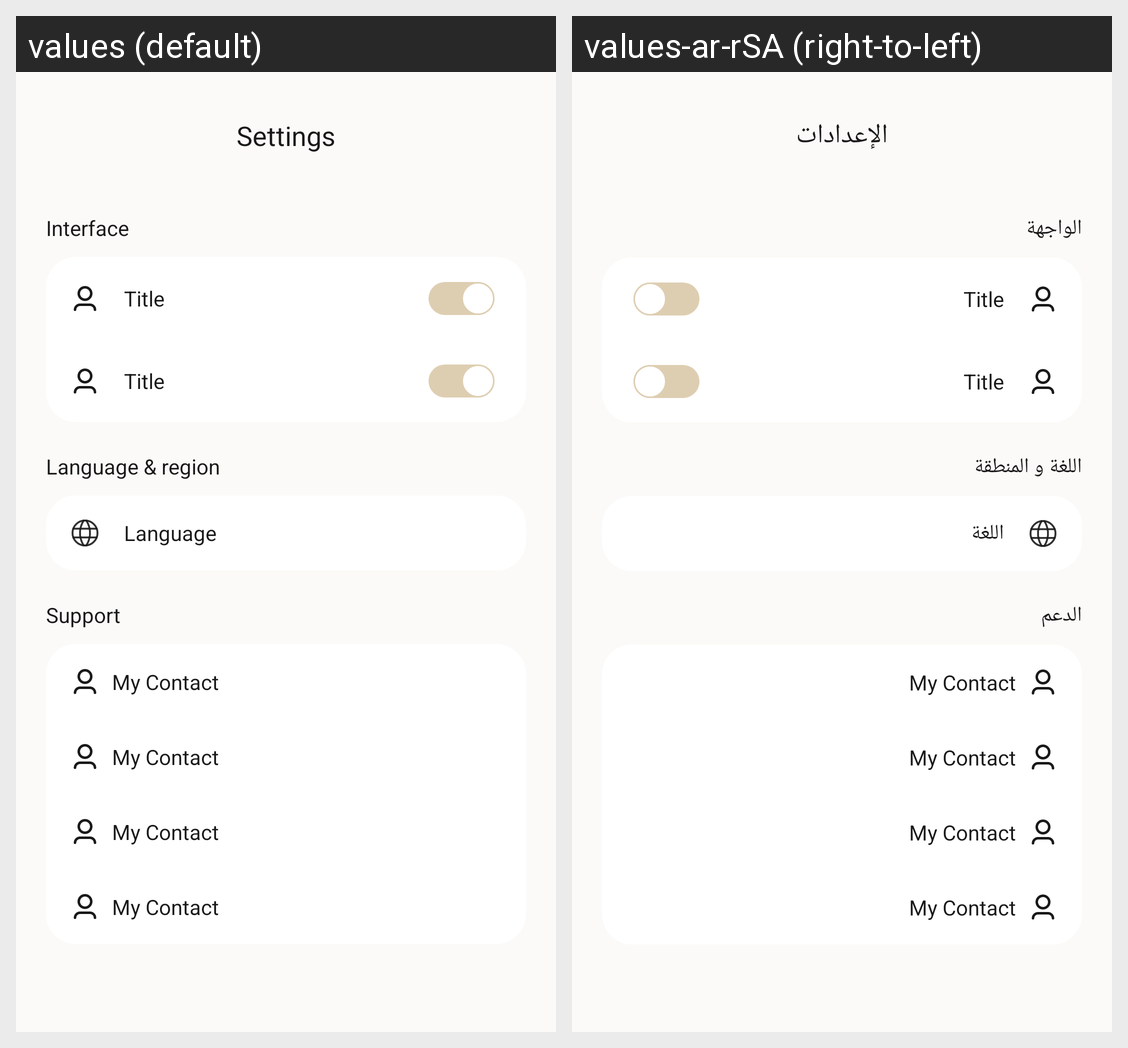

Here is an Android app screen in its default locale and in the app's own translations. Write out the translated-string differences for the strings that appear on this screen.
Android screen res/layout/fragment_settings.xml rendered under 2 locales, left to right: values (default), values-ar-rSA (right-to-left). Device: Nexus 5 (rendered at 1080×1920; each locale shown at half size, 540×960, under a caption strip naming it); theme Theme.CodeLink.
Strings drawn on this screen, with the default value and each locale's value (text and hints the layout hard-codes, and strings that could not be matched under every locale, appear in the picture but are not listed):

settings
  values: Settings
  values-ar-rSA: الإعدادات

interfacee
  values: Interface
  values-ar-rSA: الواجهة

language_region
  values: Language & region
  values-ar-rSA: اللغة و المنطقة

language
  values: Language
  values-ar-rSA: اللغة

support
  values: Support
  values-ar-rSA: الدعم
